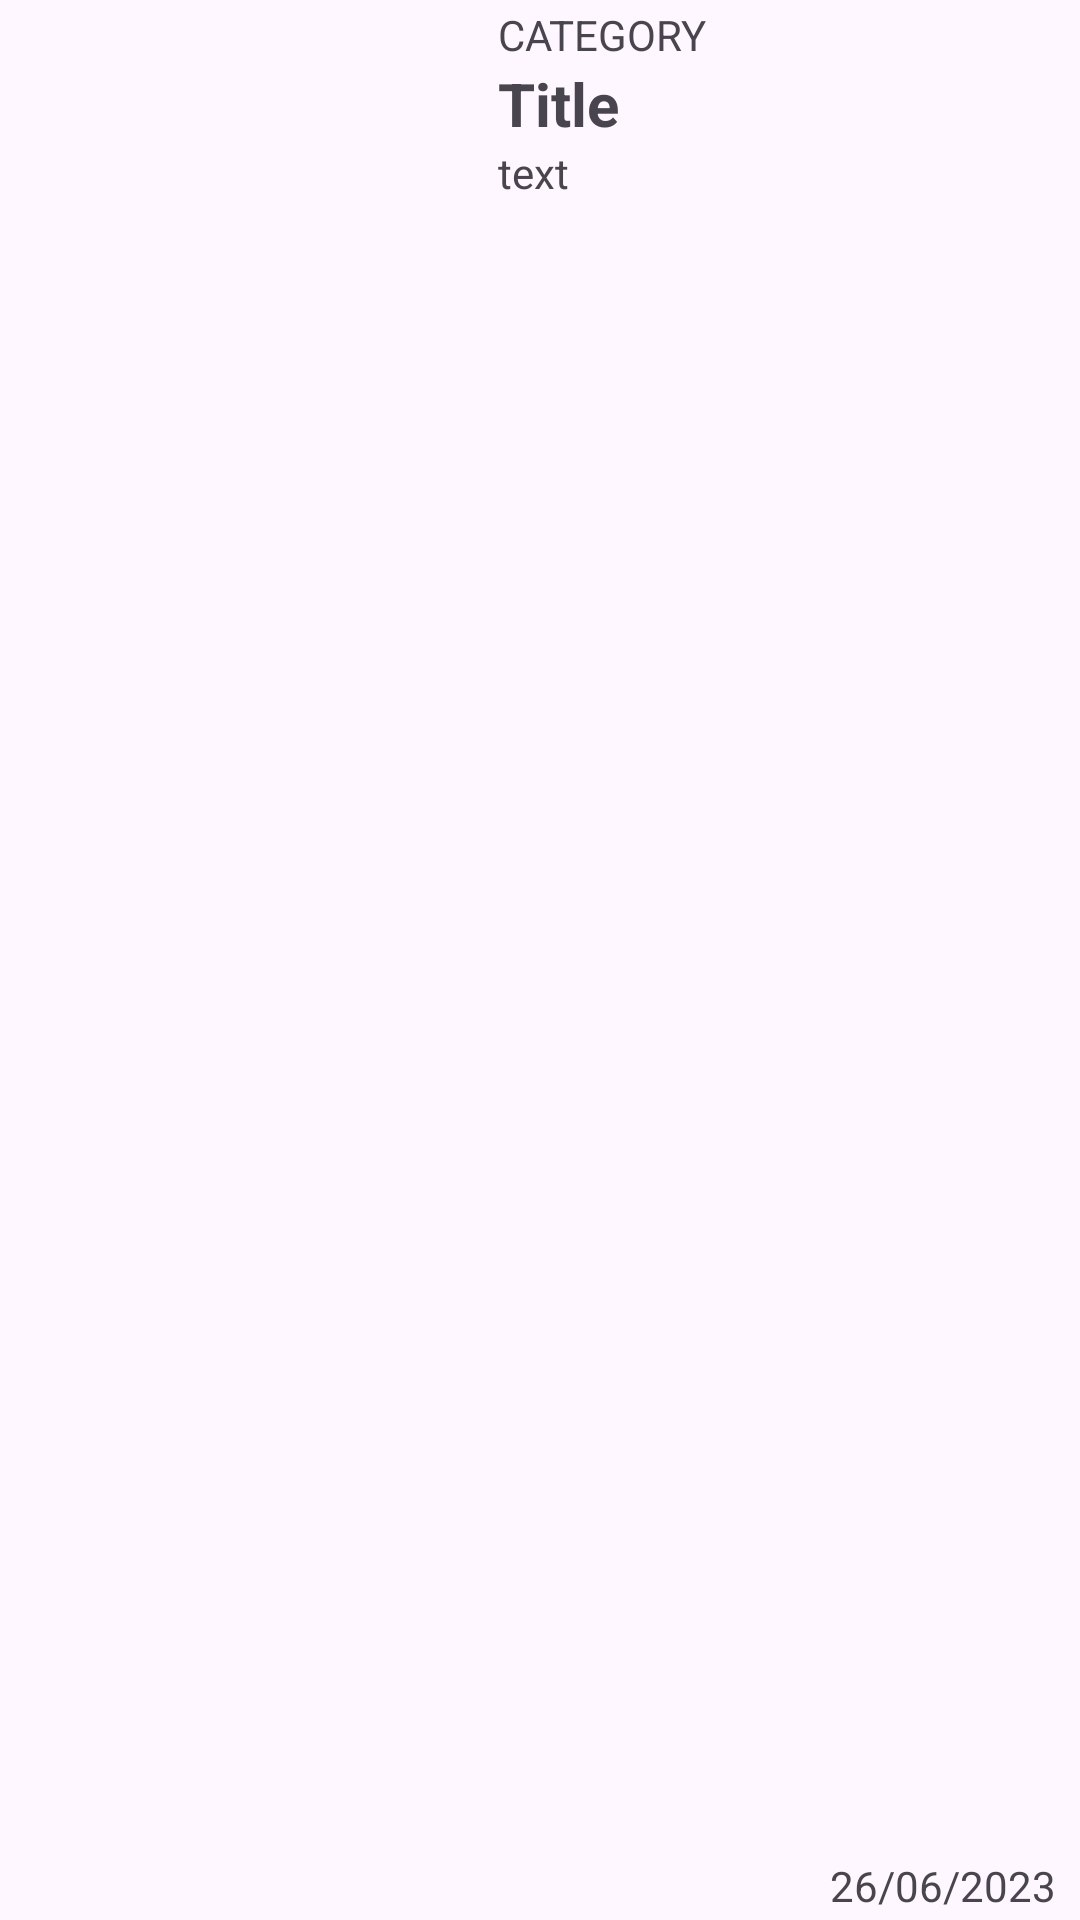

Layout XML and referenced resources for this Android screen:
<!-- AndroidManifest.xml: application theme Theme.NewsReaderCA2 -->
<!-- res/layout/layout_single_news_item.xml -->
<?xml version="1.0" encoding="utf-8"?>
<androidx.constraintlayout.widget.ConstraintLayout xmlns:android="http://schemas.android.com/apk/res/android"
    android:layout_width="match_parent"
    android:layout_height="150dp"
    android:paddingStart="8dp"
    android:paddingEnd="8dp"
    android:paddingTop="2dp"
    android:paddingBottom="2dp"
    xmlns:app="http://schemas.android.com/apk/res-auto">

    <ImageView
        android:id="@+id/itemIcon"
        android:layout_width="150dp"
        android:layout_height="match_parent"
        app:layout_constraintStart_toStartOf="parent"
        app:layout_constraintTop_toTopOf="parent"
        app:layout_constraintBottom_toBottomOf="parent"
        android:src="@drawable/ic_launcher_foreground"
        />

    <TextView
        android:id="@+id/itemCategory"
        android:layout_width="wrap_content"
        android:layout_height="wrap_content"
        app:layout_constraintStart_toEndOf="@id/itemIcon"
        app:layout_constraintTop_toTopOf="@id/itemIcon"
        android:layout_marginStart="8dp"
        android:textAllCaps="true"
        android:text="Category"
        />

    <TextView
        android:id="@+id/itemTitle"
        android:layout_width="0dp"
        android:layout_height="wrap_content"
        app:layout_constraintStart_toEndOf="@id/itemIcon"
        app:layout_constraintTop_toBottomOf="@id/itemCategory"
        app:layout_constraintEnd_toEndOf="parent"
        android:layout_marginStart="8dp"
        android:text="Title"
        android:textStyle="bold"
        android:textSize="20sp"
        android:maxLines="2"
        android:ellipsize="end"
        />

    <TextView
        android:id="@+id/itemText"
        android:layout_width="0dp"
        android:layout_height="0dp"
        app:layout_constraintTop_toBottomOf="@id/itemTitle"
        app:layout_constraintBottom_toTopOf="@id/itemDate"
        app:layout_constraintStart_toEndOf="@id/itemIcon"
        app:layout_constraintEnd_toEndOf="parent"
        android:layout_marginStart="8dp"
        android:text="text"
        android:ellipsize="end"
        android:maxLines="3"
        />

    <TextView
        android:id="@+id/itemDate"
        android:layout_width="wrap_content"
        android:layout_height="wrap_content"
        app:layout_constraintEnd_toEndOf="parent"
        app:layout_constraintTop_toBottomOf="@id/itemText"
        app:layout_constraintBottom_toBottomOf="parent"
        android:text="26/06/2023"
        />



</androidx.constraintlayout.widget.ConstraintLayout>
<!-- resources referenced by this layout -->
<resources>
  <style name="Theme.NewsReaderCA2" parent="Base.Theme.NewsReaderCA2" />
  <style name="Base.Theme.NewsReaderCA2" parent="Theme.Material3.DayNight.NoActionBar">
          
          
      </style>
</resources>
